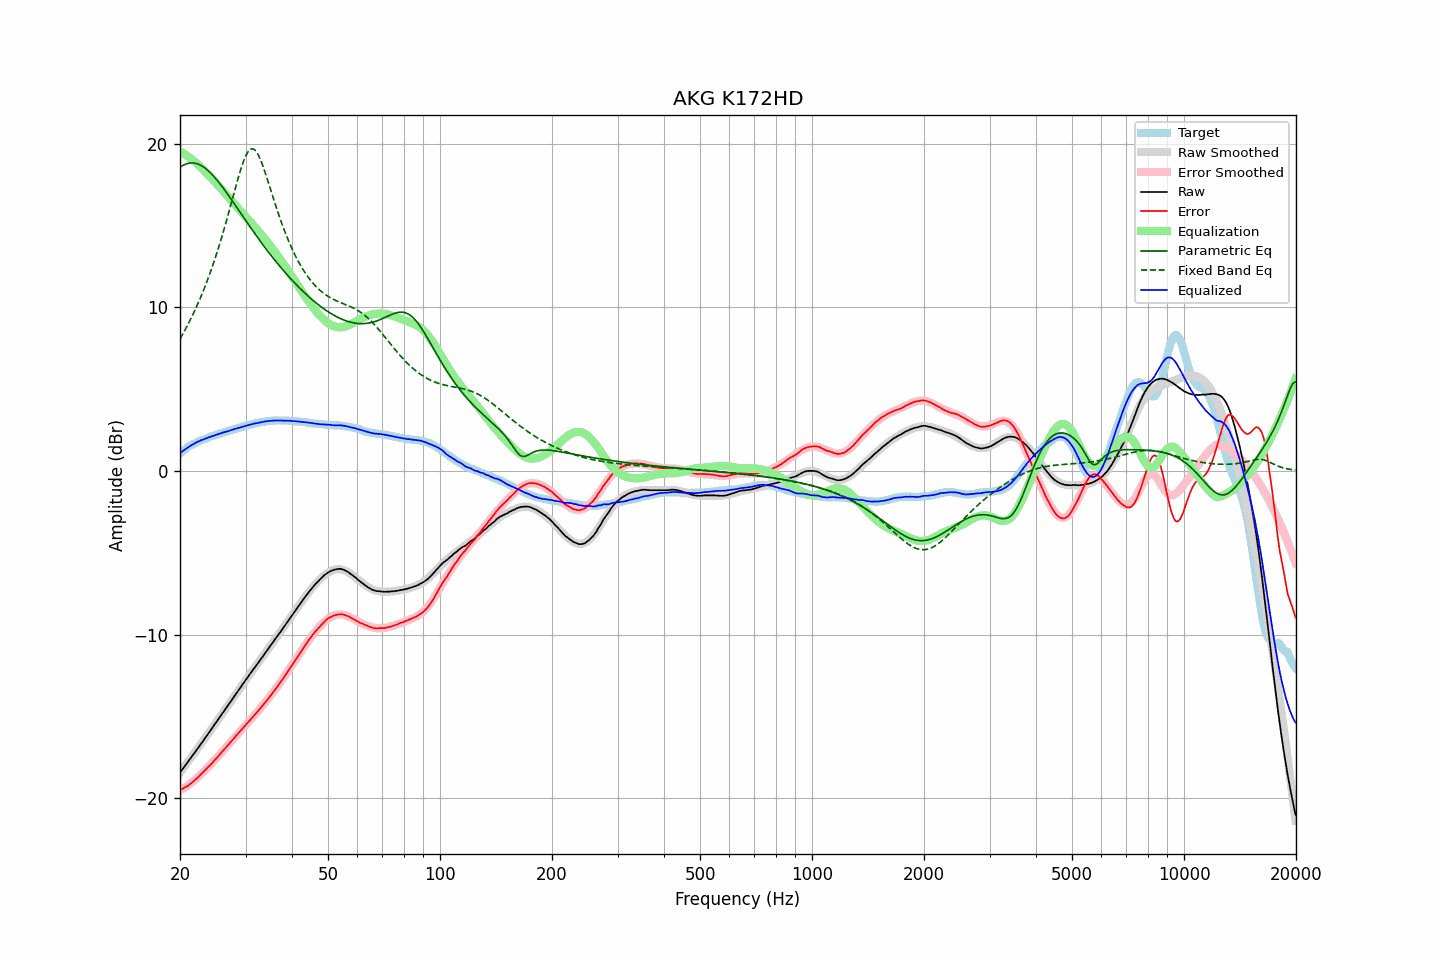

Source data for this figure (header and first rows):
frequency, raw, error, smoothed, error_smoothed, equalization, parametric_eq, fixed_band_eq, equalized_raw, equalized_smoothed, target
20.00, -18.44, -19.50, -18.44, -19.52, 19.52, 18.56, 8.07, 1.08, 1.08, 1.06
20.20, -18.31, -19.46, -18.31, -19.47, 19.47, 18.62, 8.24, 1.16, 1.16, 1.15
20.40, -18.17, -19.40, -18.18, -19.41, 19.41, 18.68, 8.41, 1.24, 1.23, 1.23
20.61, -18.04, -19.34, -18.04, -19.35, 19.35, 18.73, 8.59, 1.30, 1.31, 1.30
20.81, -17.91, -19.30, -17.91, -19.28, 19.28, 18.77, 8.77, 1.37, 1.37, 1.39
21.02, -17.78, -19.25, -17.78, -19.21, 19.21, 18.79, 8.96, 1.43, 1.44, 1.47
21.23, -17.64, -19.17, -17.64, -19.14, 19.14, 18.81, 9.15, 1.50, 1.50, 1.53
21.44, -17.51, -19.09, -17.51, -19.07, 19.07, 18.82, 9.35, 1.56, 1.56, 1.59
21.66, -17.37, -19.01, -17.37, -18.99, 18.99, 18.82, 9.55, 1.62, 1.62, 1.63
21.87, -17.24, -18.92, -17.24, -18.91, 18.91, 18.81, 9.76, 1.68, 1.68, 1.69
22.09, -17.10, -18.83, -17.10, -18.83, 18.83, 18.79, 9.97, 1.73, 1.73, 1.73
22.31, -16.97, -18.75, -16.97, -18.75, 18.75, 18.76, 10.19, 1.78, 1.78, 1.78
22.54, -16.83, -18.65, -16.83, -18.65, 18.65, 18.72, 10.42, 1.82, 1.82, 1.82
22.76, -16.69, -18.55, -16.69, -18.56, 18.56, 18.67, 10.65, 1.87, 1.86, 1.86
22.99, -16.56, -18.45, -16.56, -18.46, 18.46, 18.62, 10.89, 1.90, 1.90, 1.89
23.22, -16.42, -18.35, -16.42, -18.36, 18.36, 18.55, 11.13, 1.94, 1.94, 1.93
23.45, -16.28, -18.25, -16.28, -18.26, 18.26, 18.48, 11.38, 1.98, 1.98, 1.97
23.69, -16.14, -18.15, -16.14, -18.16, 18.16, 18.40, 11.64, 2.02, 2.02, 2.01
23.92, -16.00, -18.05, -16.00, -18.06, 18.06, 18.31, 11.90, 2.06, 2.05, 2.05
24.16, -15.87, -17.97, -15.87, -17.95, 17.95, 18.21, 12.18, 2.08, 2.09, 2.10
24.40, -15.73, -17.85, -15.73, -17.85, 17.85, 18.11, 12.46, 2.12, 2.12, 2.13
24.65, -15.59, -17.75, -15.59, -17.74, 17.74, 18.01, 12.74, 2.15, 2.15, 2.16
24.89, -15.45, -17.63, -15.45, -17.63, 17.63, 17.89, 13.04, 2.19, 2.19, 2.18
25.14, -15.31, -17.53, -15.31, -17.53, 17.53, 17.78, 13.34, 2.22, 2.22, 2.22
25.39, -15.17, -17.42, -15.17, -17.42, 17.42, 17.66, 13.65, 2.25, 2.25, 2.25
25.65, -15.02, -17.31, -15.02, -17.31, 17.31, 17.53, 13.97, 2.29, 2.29, 2.29
25.91, -14.88, -17.19, -14.88, -17.20, 17.20, 17.40, 14.30, 2.32, 2.32, 2.31
26.16, -14.74, -17.08, -14.74, -17.09, 17.09, 17.27, 14.63, 2.35, 2.35, 2.34
26.43, -14.60, -16.98, -14.60, -16.98, 16.98, 17.14, 14.97, 2.37, 2.38, 2.38
26.69, -14.46, -16.87, -14.46, -16.86, 16.86, 17.00, 15.32, 2.40, 2.41, 2.41
26.96, -14.31, -16.75, -14.31, -16.75, 16.75, 16.86, 15.68, 2.44, 2.44, 2.43
27.23, -14.17, -16.64, -14.17, -16.64, 16.64, 16.72, 16.03, 2.47, 2.47, 2.47
27.50, -14.03, -16.53, -14.03, -16.52, 16.52, 16.58, 16.40, 2.49, 2.50, 2.50
27.77, -13.89, -16.41, -13.89, -16.41, 16.41, 16.44, 16.76, 2.52, 2.53, 2.52
28.05, -13.74, -16.30, -13.74, -16.30, 16.30, 16.30, 17.12, 2.56, 2.56, 2.56
28.33, -13.60, -16.18, -13.60, -16.19, 16.19, 16.15, 17.48, 2.59, 2.58, 2.58
28.62, -13.46, -16.07, -13.46, -16.07, 16.07, 16.01, 17.83, 2.61, 2.61, 2.61
28.90, -13.32, -15.96, -13.32, -15.96, 15.96, 15.86, 18.17, 2.64, 2.64, 2.64
29.19, -13.18, -15.84, -13.18, -15.85, 15.85, 15.72, 18.49, 2.67, 2.67, 2.66
29.48, -13.04, -15.75, -13.04, -15.74, 15.74, 15.57, 18.78, 2.70, 2.70, 2.71
29.78, -12.90, -15.63, -12.90, -15.63, 15.63, 15.43, 19.05, 2.73, 2.73, 2.73
30.08, -12.76, -15.52, -12.76, -15.52, 15.52, 15.29, 19.27, 2.75, 2.75, 2.76
30.38, -12.62, -15.41, -12.63, -15.41, 15.41, 15.14, 19.45, 2.78, 2.78, 2.78
30.68, -12.48, -15.29, -12.49, -15.30, 15.30, 15.00, 19.59, 2.82, 2.81, 2.81
30.99, -12.35, -15.18, -12.35, -15.19, 15.19, 14.86, 19.66, 2.84, 2.83, 2.83
31.30, -12.21, -15.07, -12.22, -15.08, 15.08, 14.72, 19.69, 2.86, 2.86, 2.86
31.61, -12.08, -14.97, -12.08, -14.96, 14.96, 14.58, 19.65, 2.88, 2.88, 2.88
31.93, -11.95, -14.85, -11.95, -14.85, 14.85, 14.44, 19.57, 2.90, 2.91, 2.90
32.24, -11.82, -14.74, -11.81, -14.74, 14.74, 14.30, 19.43, 2.92, 2.93, 2.92
32.57, -11.68, -14.63, -11.68, -14.62, 14.62, 14.17, 19.25, 2.94, 2.95, 2.95
32.89, -11.54, -14.51, -11.54, -14.51, 14.51, 14.03, 19.03, 2.97, 2.97, 2.97
33.22, -11.41, -14.40, -11.40, -14.39, 14.39, 13.90, 18.79, 2.98, 2.99, 2.99
33.55, -11.27, -14.28, -11.27, -14.27, 14.27, 13.77, 18.52, 3.00, 3.00, 3.01
33.89, -11.13, -14.14, -11.13, -14.15, 14.15, 13.64, 18.23, 3.02, 3.02, 3.01
34.23, -11.00, -14.04, -11.00, -14.03, 14.03, 13.51, 17.93, 3.03, 3.03, 3.04
34.57, -10.86, -13.91, -10.86, -13.91, 13.91, 13.38, 17.62, 3.05, 3.05, 3.05
34.92, -10.72, -13.78, -10.73, -13.78, 13.78, 13.25, 17.31, 3.06, 3.06, 3.05
35.27, -10.59, -13.66, -10.59, -13.65, 13.65, 13.12, 16.99, 3.06, 3.06, 3.07
35.62, -10.45, -13.52, -10.45, -13.52, 13.52, 13.00, 16.68, 3.07, 3.07, 3.07
35.97, -10.31, -13.38, -10.32, -13.39, 13.39, 12.88, 16.37, 3.08, 3.08, 3.07
... 635 more rows
